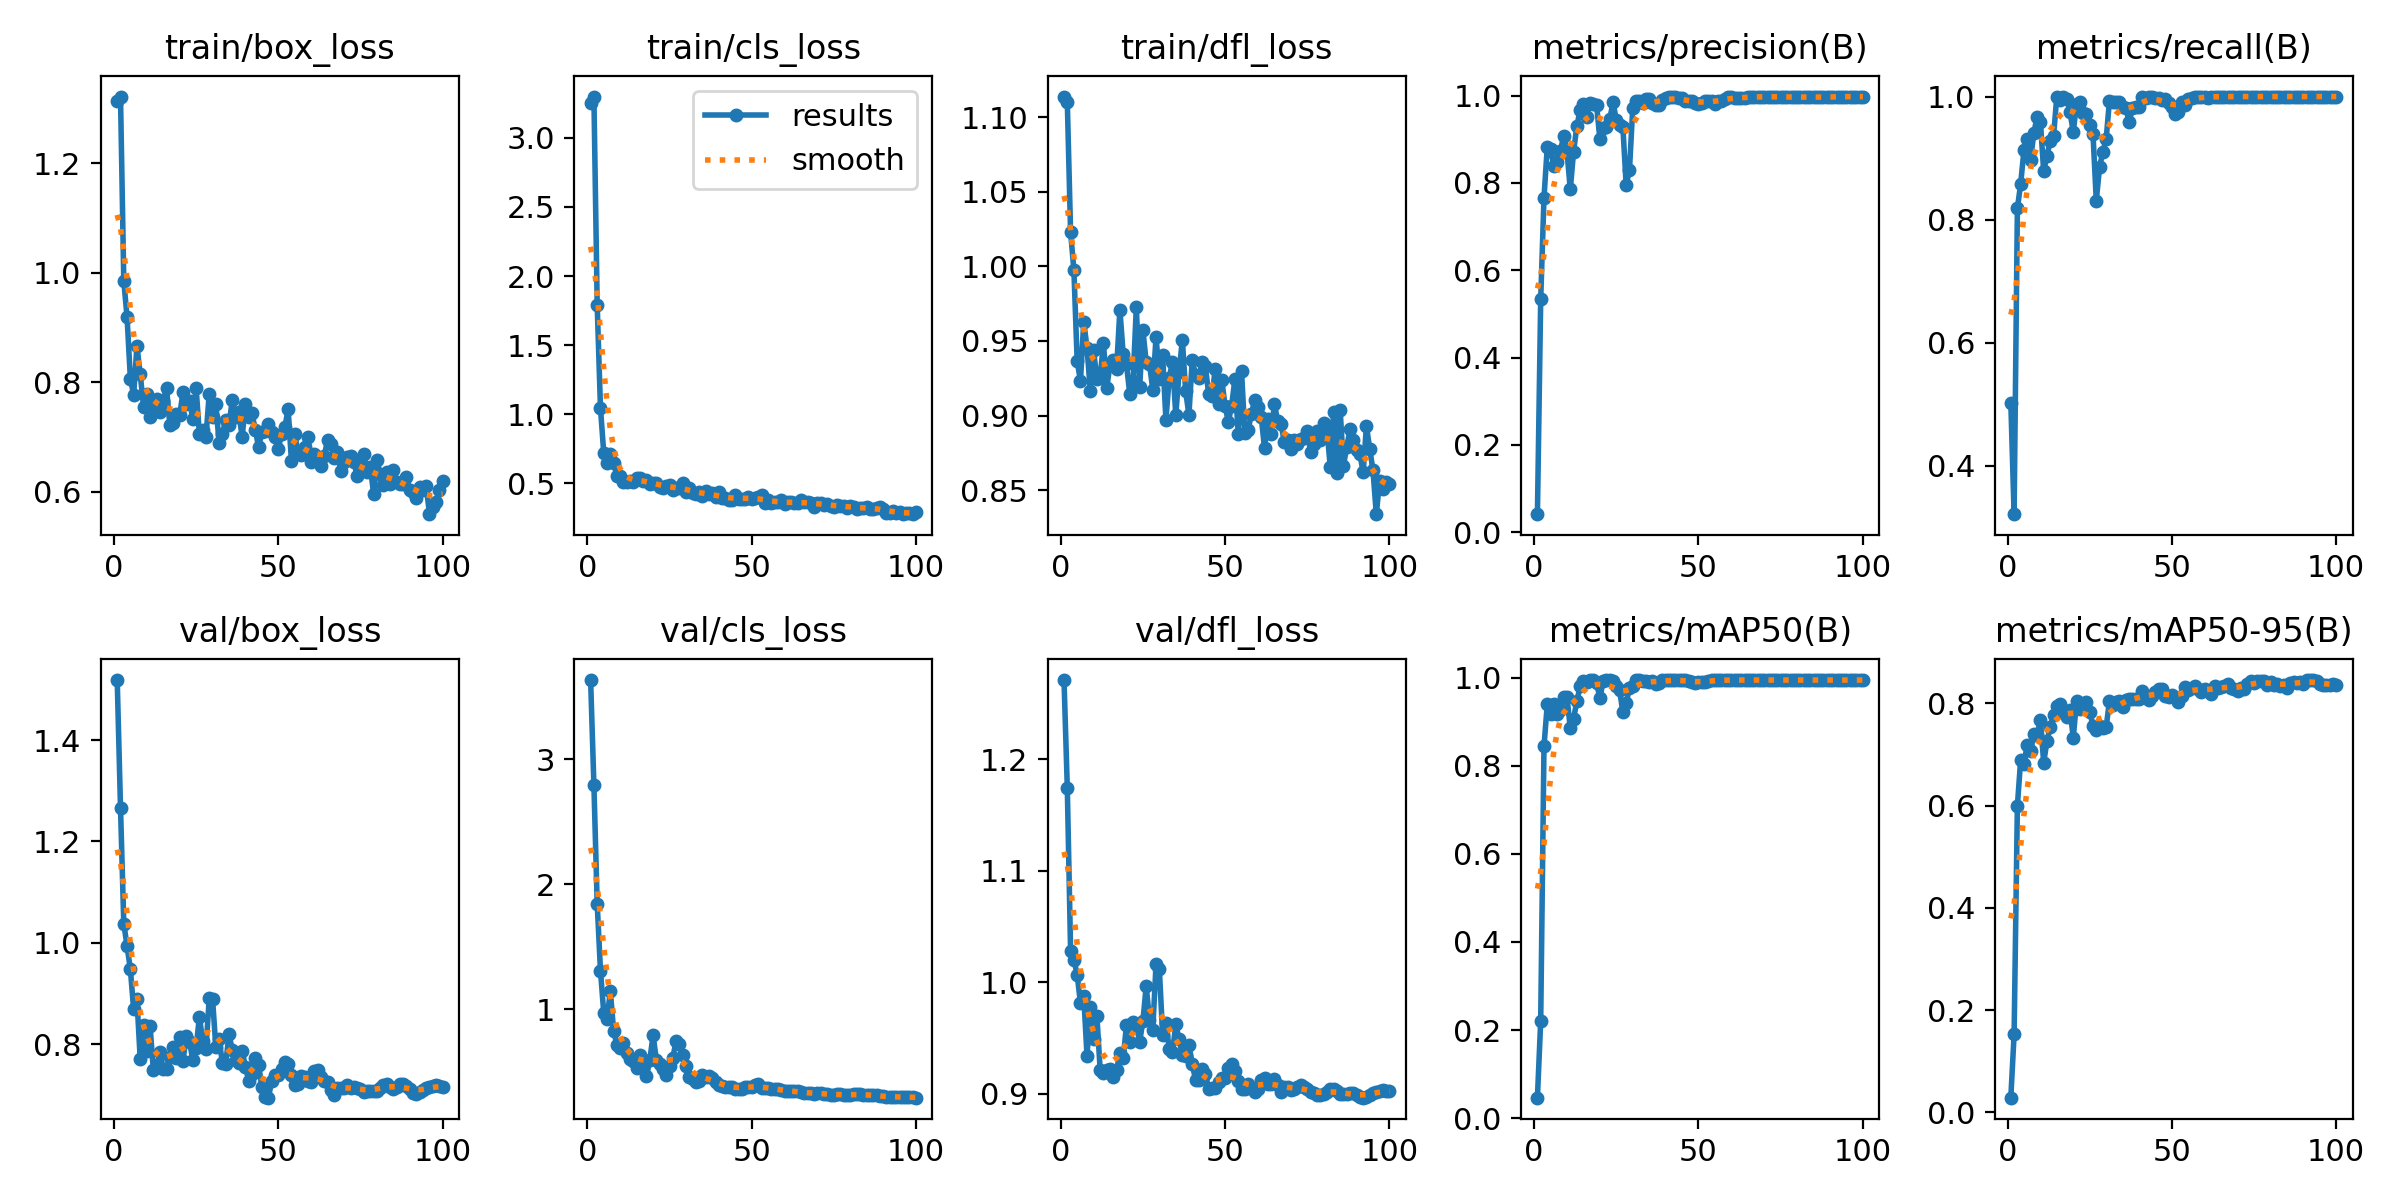

Source data for this figure (header and first rows):
epoch, time, train/box_loss, train/cls_loss, train/dfl_loss, metrics/precision(B), metrics/recall(B), metrics/mAP50(B), metrics/mAP50-95(B), val/box_loss, val/cls_loss, val/dfl_loss, lr/pg0, lr/pg1, lr/pg2
1, 2.851, 1.313, 3.25, 1.114, 0.04099, 0.5024, 0.04629, 0.02881, 1.519, 3.632, 1.271, 4.287e-05, 4.287e-05, 4.287e-05
2, 4.013, 1.322, 3.299, 1.11, 0.5337, 0.321, 0.2205, 0.1524, 1.267, 2.793, 1.174, 9.90397e-05, 9.90397e-05, 9.90397e-05
3, 5.293, 0.9847, 1.792, 1.023, 0.7661, 0.8183, 0.8449, 0.5999, 1.038, 1.845, 1.028, 0.0001541, 0.0001541, 0.0001541
4, 6.565, 0.9186, 1.044, 0.9978, 0.8829, 0.8584, 0.9398, 0.6899, 0.9931, 1.307, 1.02, 0.000208, 0.000208, 0.000208
5, 7.842, 0.8064, 0.7182, 0.9367, 0.8779, 0.9131, 0.9179, 0.6819, 0.948, 0.9721, 1.007, 0.0002608, 0.0002608, 0.0002608
6, 9.053, 0.7764, 0.6498, 0.9231, 0.8394, 0.9316, 0.9398, 0.7191, 0.8686, 0.9257, 0.9813, 0.0003124, 0.0003124, 0.0003124
7, 10.28, 0.8658, 0.7126, 0.9628, 0.8473, 0.897, 0.9188, 0.7061, 0.8895, 1.142, 0.9878, 0.0003629, 0.0003629, 0.0003629
8, 11.48, 0.8148, 0.6495, 0.9455, 0.8733, 0.9403, 0.9259, 0.7397, 0.7698, 0.8294, 0.9341, 0.0004123, 0.0004123, 0.0004123
9, 12.74, 0.7553, 0.5547, 0.9166, 0.9078, 0.9675, 0.9557, 0.7374, 0.8367, 0.7147, 0.9782, 0.0004605, 0.0004605, 0.0004605
10, 13.96, 0.7784, 0.5509, 0.9436, 0.8721, 0.9594, 0.9563, 0.7676, 0.7861, 0.6903, 0.9489, 0.0005077, 0.0005077, 0.0005077
11, 15.22, 0.736, 0.5105, 0.9242, 0.7852, 0.8786, 0.8852, 0.6841, 0.835, 0.7344, 0.9697, 0.0005536, 0.0005536, 0.0005536
12, 16.41, 0.7617, 0.5068, 0.9261, 0.8719, 0.904, 0.9073, 0.726, 0.7481, 0.6515, 0.9213, 0.0005985, 0.0005985, 0.0005985
13, 17.61, 0.7686, 0.5179, 0.9485, 0.9304, 0.9282, 0.9471, 0.7547, 0.7562, 0.6045, 0.9183, 0.0006422, 0.0006422, 0.0006422
14, 18.79, 0.7447, 0.5093, 0.9188, 0.9676, 0.9362, 0.9808, 0.7781, 0.7842, 0.5837, 0.9209, 0.0006848, 0.0006848, 0.0006848
15, 20.04, 0.7649, 0.5404, 0.9341, 0.9802, 1, 0.9932, 0.795, 0.7509, 0.5331, 0.9221, 0.0007263, 0.0007263, 0.0007263
16, 21.26, 0.79, 0.5363, 0.9373, 0.9524, 0.9936, 0.991, 0.7996, 0.7514, 0.6365, 0.9155, 0.0007666, 0.0007666, 0.0007666
17, 22.48, 0.7223, 0.519, 0.9315, 0.9836, 1, 0.995, 0.7853, 0.7753, 0.5899, 0.9213, 0.0008058, 0.0008058, 0.0008058
18, 23.69, 0.7243, 0.5225, 0.9709, 0.9802, 0.9966, 0.9944, 0.7739, 0.7942, 0.4652, 0.9364, 0.0008438, 0.0008438, 0.0008438
19, 24.87, 0.7411, 0.4973, 0.9411, 0.979, 0.9744, 0.9888, 0.787, 0.7733, 0.5928, 0.9318, 0.0008808, 0.0008808, 0.0008808
20, 26.06, 0.739, 0.5049, 0.9343, 0.9007, 0.9426, 0.9543, 0.7331, 0.8144, 0.7939, 0.9615, 0.0009166, 0.0009166, 0.0009166
21, 27.27, 0.7814, 0.5056, 0.9146, 0.9252, 0.9885, 0.9929, 0.8039, 0.7673, 0.5959, 0.9465, 0.0009512, 0.0009512, 0.0009512
22, 28.52, 0.7604, 0.4767, 0.9231, 0.9286, 0.9906, 0.995, 0.789, 0.8152, 0.5658, 0.9646, 0.0009848, 0.0009848, 0.0009848
23, 29.71, 0.765, 0.4694, 0.9728, 0.9462, 0.973, 0.9945, 0.7926, 0.8048, 0.5255, 0.9616, 0.001017, 0.001017, 0.001017
24, 30.9, 0.7327, 0.4803, 0.919, 0.9846, 0.9716, 0.9934, 0.8033, 0.7684, 0.4777, 0.9464, 0.001048, 0.001048, 0.001048
25, 32.09, 0.789, 0.4906, 0.957, 0.9448, 0.953, 0.9822, 0.7835, 0.7918, 0.5475, 0.9651, 0.001079, 0.001079, 0.001079
26, 33.29, 0.7053, 0.4503, 0.9359, 0.9325, 0.9392, 0.9714, 0.7563, 0.8544, 0.6116, 0.9964, 0.001075, 0.001075, 0.001075
27, 34.48, 0.7121, 0.4672, 0.9345, 0.928, 0.831, 0.9221, 0.7477, 0.8057, 0.7461, 0.9666, 0.001061, 0.001061, 0.001061
28, 35.67, 0.7, 0.4646, 0.9175, 0.7957, 0.8852, 0.942, 0.7548, 0.7908, 0.7242, 0.9576, 0.001047, 0.001047, 0.001047
29, 36.86, 0.7789, 0.5038, 0.953, 0.8294, 0.9103, 0.9773, 0.7514, 0.8907, 0.6368, 1.016, 0.001033, 0.001033, 0.001033
30, 38.06, 0.7362, 0.4405, 0.9246, 0.9716, 0.9302, 0.982, 0.7531, 0.8899, 0.5504, 1.012, 0.001019, 0.001019, 0.001019
31, 39.24, 0.7606, 0.4636, 0.9403, 0.9879, 0.9931, 0.9946, 0.8042, 0.7937, 0.4577, 0.9529, 0.001005, 0.001005, 0.001005
32, 40.45, 0.6887, 0.4335, 0.8973, 0.9872, 0.9917, 0.9941, 0.7958, 0.8103, 0.4445, 0.9639, 0.0009904, 0.0009904, 0.0009904
33, 41.64, 0.7049, 0.4228, 0.9252, 0.9836, 0.9917, 0.9936, 0.8025, 0.7622, 0.4166, 0.9404, 0.0009763, 0.0009763, 0.0009763
34, 42.84, 0.7309, 0.4346, 0.9362, 0.9926, 0.9917, 0.9939, 0.8039, 0.7605, 0.4302, 0.9371, 0.0009621, 0.0009621, 0.0009621
35, 44.05, 0.7217, 0.4115, 0.9004, 0.9923, 0.9822, 0.991, 0.7932, 0.8194, 0.4743, 0.9624, 0.000948, 0.000948, 0.000948
36, 45.25, 0.7671, 0.4419, 0.9289, 0.9829, 0.9809, 0.9934, 0.8072, 0.7887, 0.4606, 0.9489, 0.0009339, 0.0009339, 0.0009339
37, 46.47, 0.7364, 0.4222, 0.9509, 0.9778, 0.9583, 0.9855, 0.8084, 0.7684, 0.4706, 0.9345, 0.0009197, 0.0009197, 0.0009197
38, 47.68, 0.7451, 0.4276, 0.9163, 0.9793, 0.9817, 0.9878, 0.8094, 0.7628, 0.452, 0.9335, 0.0009056, 0.0009056, 0.0009056
39, 48.9, 0.6995, 0.4026, 0.9006, 0.9902, 0.9833, 0.9948, 0.8081, 0.7868, 0.4195, 0.9437, 0.0008914, 0.0008914, 0.0008914
40, 50.09, 0.7602, 0.4378, 0.9372, 0.9951, 0.9833, 0.9946, 0.8093, 0.7553, 0.3984, 0.9267, 0.0008773, 0.0008773, 0.0008773
41, 51.3, 0.7353, 0.3917, 0.9274, 0.9959, 1, 0.995, 0.8246, 0.7275, 0.3896, 0.9128, 0.0008631, 0.0008631, 0.0008631
42, 52.55, 0.7427, 0.3917, 0.9253, 0.9979, 0.9983, 0.995, 0.8145, 0.7419, 0.3764, 0.9127, 0.000849, 0.000849, 0.000849
43, 53.76, 0.7131, 0.3789, 0.9359, 0.996, 0.999, 0.995, 0.8062, 0.7723, 0.3824, 0.9223, 0.0008348, 0.0008348, 0.0008348
44, 54.95, 0.6813, 0.3785, 0.9333, 0.994, 1, 0.995, 0.8134, 0.7591, 0.3772, 0.9179, 0.0008207, 0.0008207, 0.0008207
45, 56.14, 0.7089, 0.4141, 0.9144, 0.9942, 0.9981, 0.995, 0.8219, 0.7155, 0.3617, 0.9047, 0.0008065, 0.0008065, 0.0008065
46, 57.34, 0.7106, 0.3882, 0.9129, 0.9879, 0.9981, 0.9948, 0.8271, 0.6958, 0.3634, 0.9049, 0.0007924, 0.0007924, 0.0007924
47, 58.57, 0.7242, 0.3876, 0.9312, 0.989, 0.9945, 0.9938, 0.8281, 0.6942, 0.3623, 0.9048, 0.0007782, 0.0007782, 0.0007782
48, 59.79, 0.7083, 0.3847, 0.9076, 0.9879, 0.9955, 0.9896, 0.8144, 0.7272, 0.3787, 0.9102, 0.0007641, 0.0007641, 0.0007641
49, 60.98, 0.6997, 0.3986, 0.924, 0.9823, 0.9899, 0.989, 0.8133, 0.7396, 0.3788, 0.9143, 0.0007499, 0.0007499, 0.0007499
50, 62.16, 0.6774, 0.3851, 0.9063, 0.9816, 0.9831, 0.9896, 0.8159, 0.7395, 0.3805, 0.9144, 0.0007358, 0.0007358, 0.0007358
51, 63.34, 0.7059, 0.3963, 0.8959, 0.9824, 0.971, 0.9895, 0.8124, 0.7507, 0.3961, 0.9234, 0.0007216, 0.0007216, 0.0007216
52, 64.53, 0.7175, 0.4038, 0.9067, 0.9877, 0.975, 0.9896, 0.8016, 0.7643, 0.399, 0.9264, 0.0007075, 0.0007075, 0.0007075
53, 65.73, 0.7502, 0.4144, 0.9245, 0.9875, 0.9917, 0.9926, 0.8151, 0.7606, 0.3736, 0.9204, 0.0006934, 0.0006934, 0.0006934
54, 66.92, 0.6558, 0.3569, 0.8875, 0.9875, 0.9865, 0.9944, 0.8325, 0.7396, 0.3714, 0.9117, 0.0006792, 0.0006792, 0.0006792
55, 68.12, 0.7054, 0.3768, 0.9299, 0.98, 0.9955, 0.9944, 0.8251, 0.7199, 0.374, 0.9046, 0.0006651, 0.0006651, 0.0006651
56, 69.3, 0.6715, 0.3599, 0.8881, 0.9885, 0.9983, 0.9946, 0.8303, 0.7205, 0.3648, 0.9045, 0.0006509, 0.0006509, 0.0006509
57, 70.47, 0.6671, 0.3655, 0.8903, 0.9869, 1, 0.9948, 0.8336, 0.7365, 0.3603, 0.9088, 0.0006368, 0.0006368, 0.0006368
58, 71.66, 0.6817, 0.3627, 0.9011, 0.9929, 1, 0.995, 0.828, 0.735, 0.3632, 0.9053, 0.0006226, 0.0006226, 0.0006226
59, 72.82, 0.6994, 0.3791, 0.9103, 0.996, 1, 0.995, 0.8217, 0.728, 0.3574, 0.9017, 0.0006085, 0.0006085, 0.0006085
60, 74, 0.6532, 0.3494, 0.9059, 0.9974, 0.9992, 0.995, 0.8271, 0.7255, 0.3474, 0.9042, 0.0005943, 0.0005943, 0.0005943
... 40 more rows
